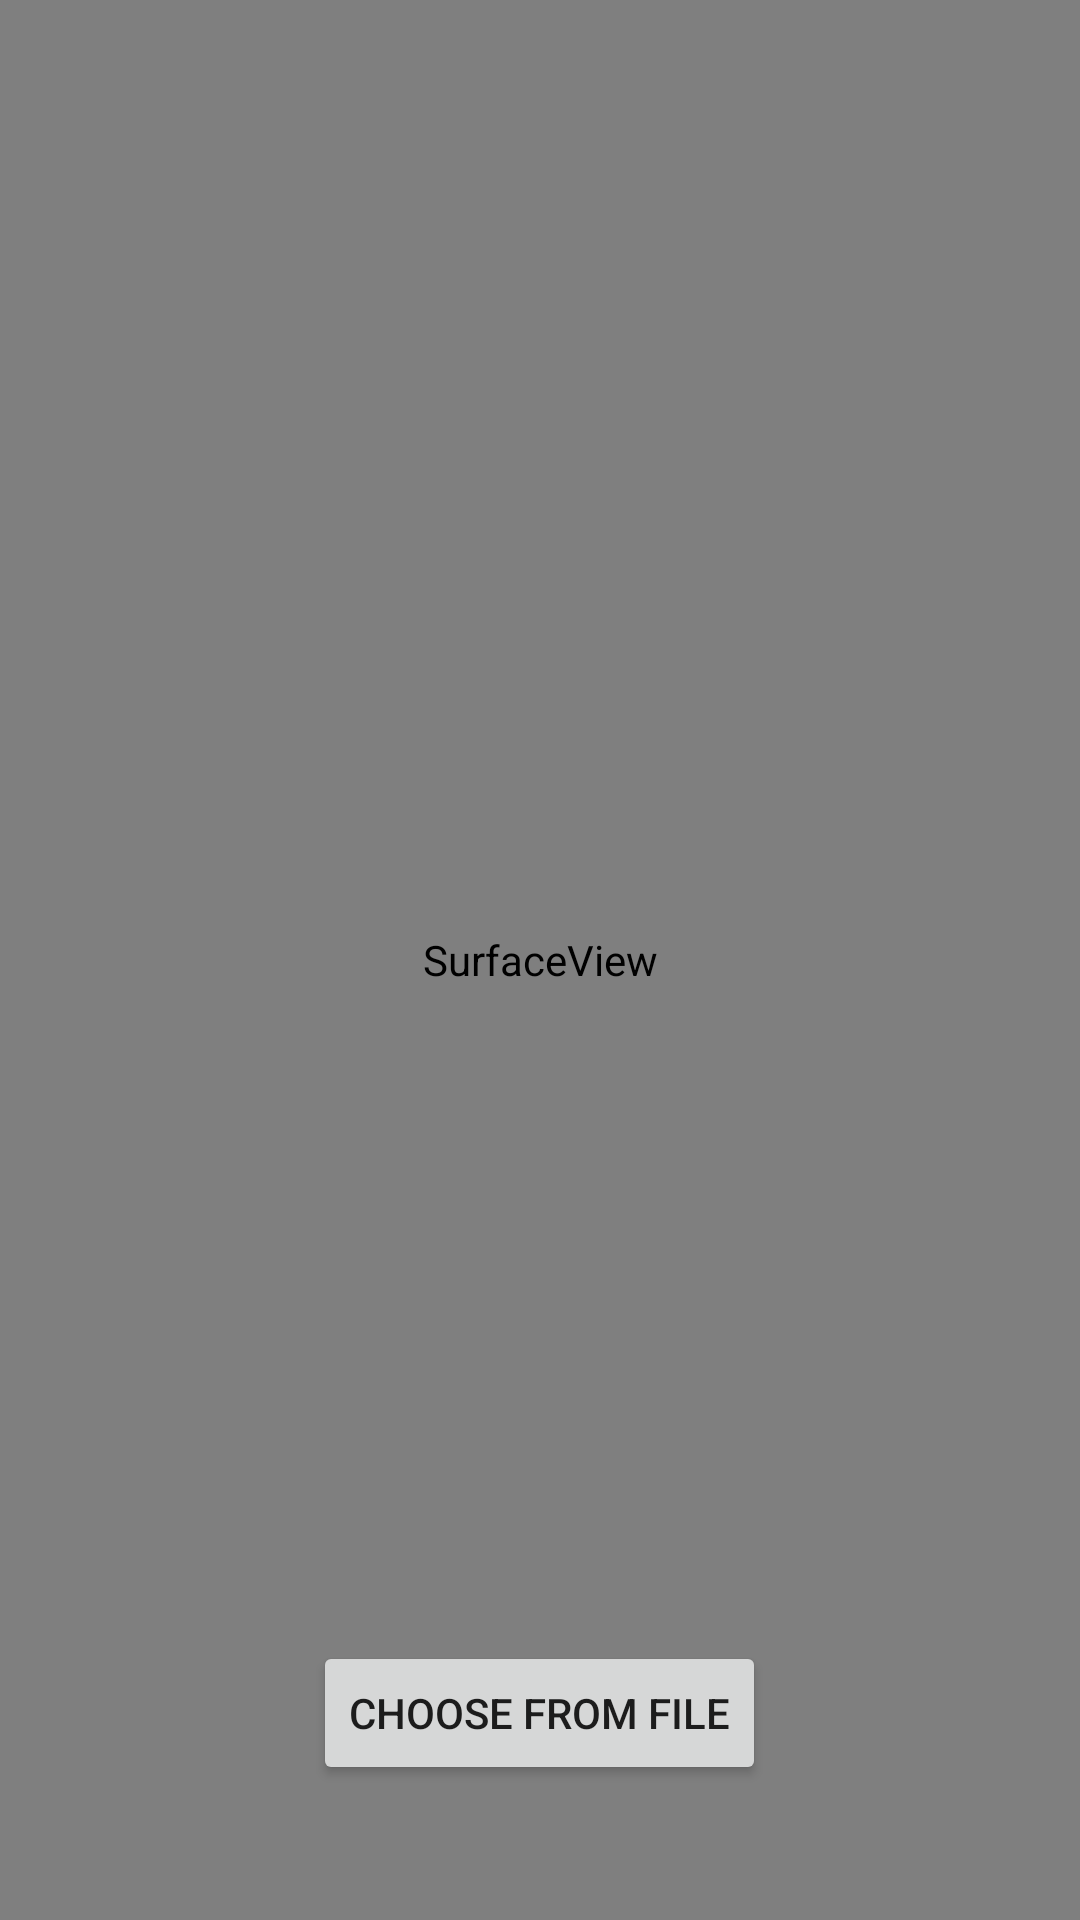

Write the Android layout XML for this screen, with the resource values it uses.
<!-- AndroidManifest.xml: application theme AppTheme -->
<!-- res/layout/activity_scan.xml -->
<?xml version="1.0" encoding="utf-8"?>
<RelativeLayout xmlns:android="http://schemas.android.com/apk/res/android"
    xmlns:app="http://schemas.android.com/apk/res-auto"
    xmlns:tools="http://schemas.android.com/tools"
    android:layout_width="match_parent"
    android:layout_height="match_parent"
    tools:context=".ScanActivity">

    <SurfaceView
        android:id="@+id/cameraView"
        android:layout_width="match_parent"
        android:layout_height="match_parent" />

    <Button
        android:id="@+id/choose"
        android:layout_width="wrap_content"
        android:layout_height="wrap_content"
        android:layout_alignParentBottom="true"
        android:layout_centerHorizontal="true"
        android:layout_marginBottom="45dp"
        android:text="Choose From File" />

</RelativeLayout>
<!-- resources referenced by this layout -->
<resources>
  <style name="AppTheme" parent="Theme.AppCompat.Light.NoActionBar">
          
          <item name="colorPrimary">@color/colorPrimary</item>
          <item name="colorPrimaryDark">@color/colorPrimaryDark</item>
          <item name="colorAccent">@color/colorAccent</item>
  
          <item name="android:statusBarColor">#eeeeee</item>
          <item name="android:windowLightStatusBar">true</item>
      </style>
  <color name="colorPrimary">#eeeeee</color>
  <color name="colorPrimaryDark">#eeeeee</color>
  <color name="colorAccent">#eeeeee</color>
</resources>
